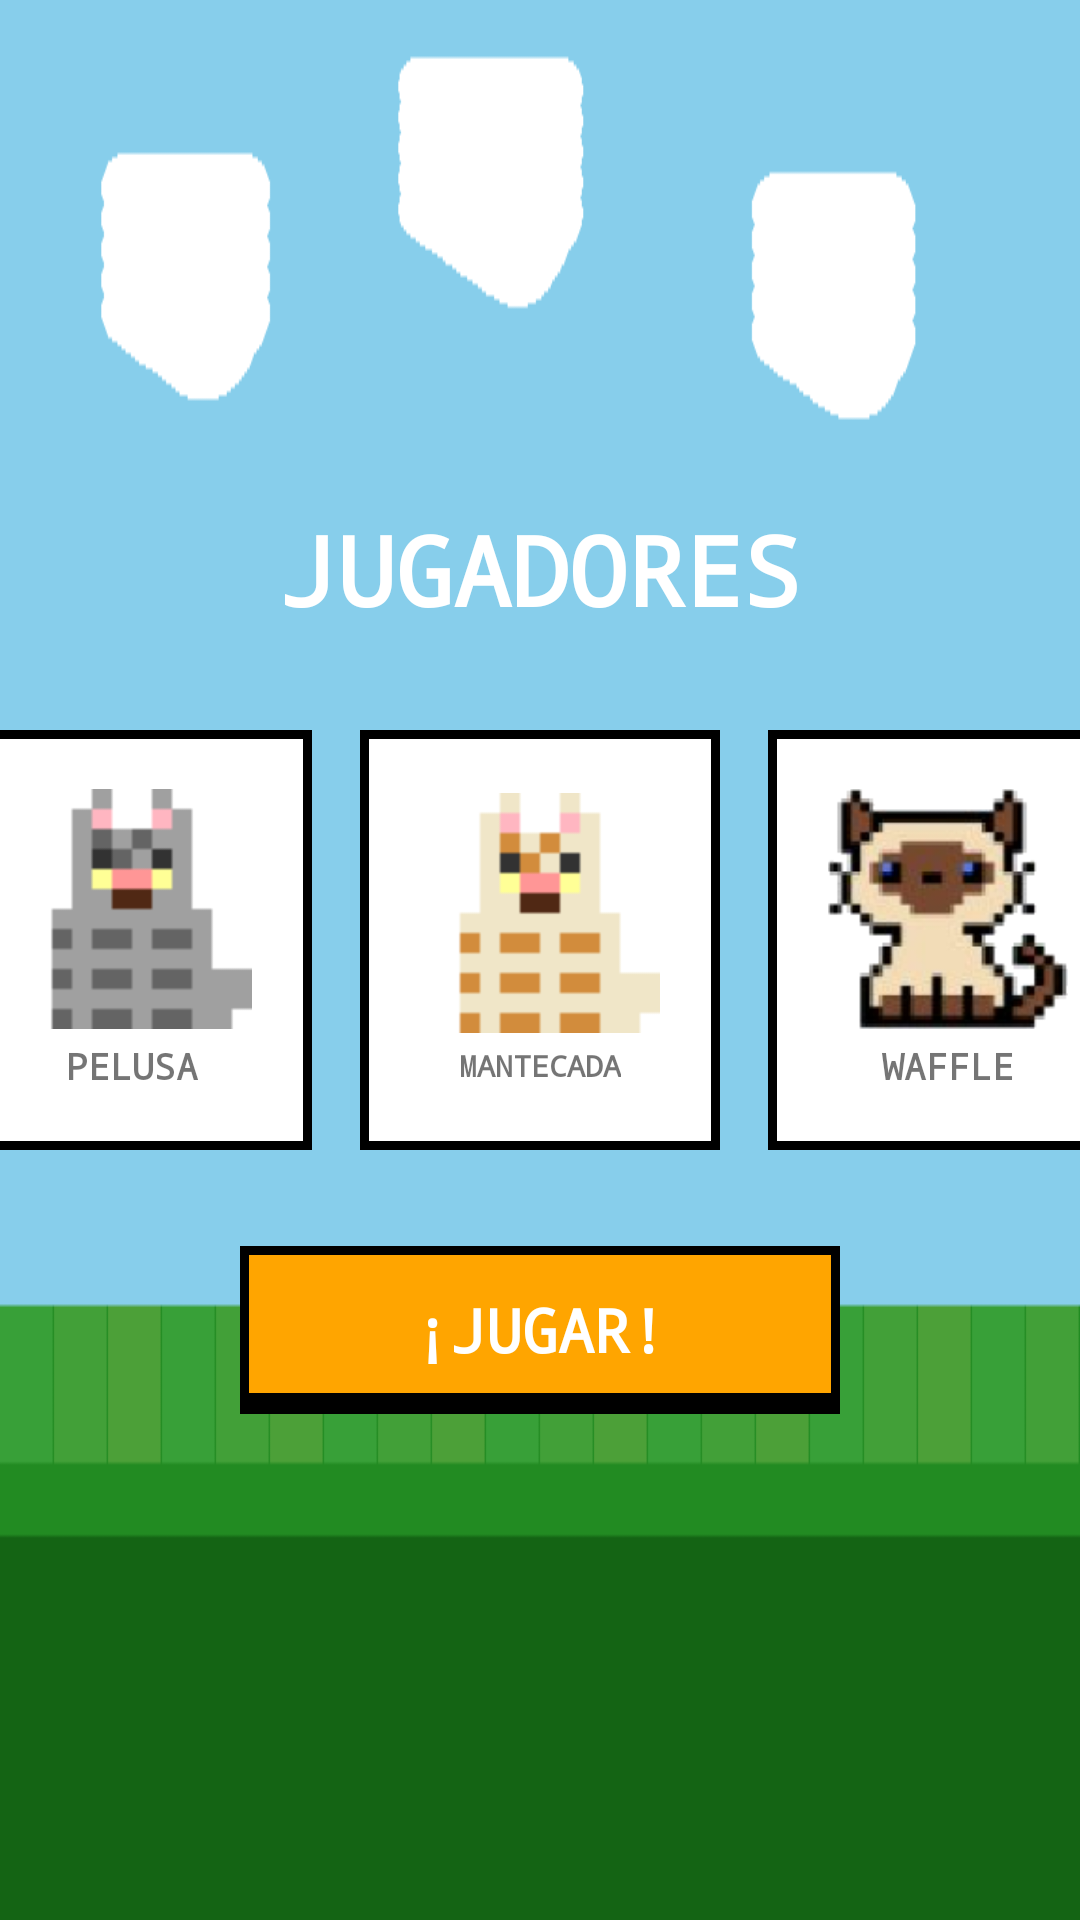

Produce the Android XML layout that renders to this screen, including the resource entries it uses.
<!-- AndroidManifest.xml: application theme Theme.MiauMission -->
<!-- res/layout/activity_character_select.xml -->
<?xml version="1.0" encoding="utf-8"?>
<FrameLayout
    xmlns:android="http://schemas.android.com/apk/res/android"
    android:layout_width="match_parent"
    android:layout_height="match_parent"
    android:background="@drawable/bg_splash">

    <LinearLayout
        android:layout_width="match_parent"
        android:layout_height="match_parent"
        android:orientation="vertical"
        android:gravity="center">

        <TextView
            android:layout_width="wrap_content"
            android:layout_height="wrap_content"
            android:text="JUGADORES"
            android:textSize="32sp"
            android:textStyle="bold"
            android:fontFamily="monospace"
            android:textColor="#FFFFFF"
            android:shadowColor="#000000"
            android:shadowDx="3"
            android:shadowDy="3"
            android:shadowRadius="0"
            android:layout_marginBottom="24dp"/>

        
        <LinearLayout
            android:layout_width="wrap_content"
            android:layout_height="wrap_content"
            android:orientation="horizontal"
            android:gravity="center">

            
            <LinearLayout
                android:id="@+id/cardCheeto"
                android:layout_width="120dp"
                android:layout_height="140dp"
                android:orientation="vertical"
                android:gravity="center"
                android:background="@drawable/bg_character_card"
                android:layout_margin="8dp"
                android:padding="8dp"
                android:clickable="true"
                android:focusable="true">
                <ImageView
                    android:layout_width="80dp"
                    android:layout_height="80dp"
                    android:src="@drawable/cat_cheeto"
                    android:scaleType="fitCenter"/>
                <TextView
                    android:layout_width="wrap_content"
                    android:layout_height="wrap_content"
                    android:text="CHEETO"
                    android:textSize="12sp"
                    android:fontFamily="monospace"
                    android:textStyle="bold"
                    android:layout_marginTop="4dp"/>
            </LinearLayout>

            
            <LinearLayout
                android:id="@+id/cardPelusa"
                android:layout_width="120dp"
                android:layout_height="140dp"
                android:orientation="vertical"
                android:gravity="center"
                android:background="@drawable/bg_character_card"
                android:layout_margin="8dp"
                android:padding="8dp"
                android:clickable="true"
                android:focusable="true">
                <ImageView
                    android:layout_width="80dp"
                    android:layout_height="80dp"
                    android:src="@drawable/cat_pelusa"
                    android:scaleType="fitCenter"/>
                <TextView
                    android:layout_width="wrap_content"
                    android:layout_height="wrap_content"
                    android:text="PELUSA"
                    android:textSize="12sp"
                    android:fontFamily="monospace"
                    android:textStyle="bold"
                    android:layout_marginTop="4dp"/>
            </LinearLayout>

            
            <LinearLayout
                android:id="@+id/cardMantecada"
                android:layout_width="120dp"
                android:layout_height="140dp"
                android:orientation="vertical"
                android:gravity="center"
                android:background="@drawable/bg_character_card"
                android:layout_margin="8dp"
                android:padding="8dp"
                android:clickable="true"
                android:focusable="true">
                <ImageView
                    android:layout_width="80dp"
                    android:layout_height="80dp"
                    android:src="@drawable/cat_mantecada"
                    android:scaleType="fitCenter"/>
                <TextView
                    android:layout_width="wrap_content"
                    android:layout_height="wrap_content"
                    android:text="MANTECADA"
                    android:textSize="10sp"
                    android:fontFamily="monospace"
                    android:textStyle="bold"
                    android:layout_marginTop="4dp"/>
            </LinearLayout>

            
            <LinearLayout
                android:id="@+id/cardWaffle"
                android:layout_width="120dp"
                android:layout_height="140dp"
                android:orientation="vertical"
                android:gravity="center"
                android:background="@drawable/bg_character_card"
                android:layout_margin="8dp"
                android:padding="8dp"
                android:clickable="true"
                android:focusable="true">
                <ImageView
                    android:layout_width="80dp"
                    android:layout_height="80dp"
                    android:src="@drawable/cat_waffle"
                    android:scaleType="fitCenter"/>
                <TextView
                    android:layout_width="wrap_content"
                    android:layout_height="wrap_content"
                    android:text="WAFFLE"
                    android:textSize="12sp"
                    android:fontFamily="monospace"
                    android:textStyle="bold"
                    android:layout_marginTop="4dp"/>
            </LinearLayout>

            
            <LinearLayout
                android:id="@+id/cardLui"
                android:layout_width="120dp"
                android:layout_height="140dp"
                android:orientation="vertical"
                android:gravity="center"
                android:background="@drawable/bg_character_card"
                android:layout_margin="8dp"
                android:padding="8dp"
                android:clickable="true"
                android:focusable="true">
                <ImageView
                    android:layout_width="80dp"
                    android:layout_height="80dp"
                    android:src="@drawable/cat_lui"
                    android:scaleType="fitCenter"/>
                <TextView
                    android:layout_width="wrap_content"
                    android:layout_height="wrap_content"
                    android:text="LUI"
                    android:textSize="12sp"
                    android:fontFamily="monospace"
                    android:textStyle="bold"
                    android:layout_marginTop="4dp"/>
            </LinearLayout>

        </LinearLayout>

        
        <TextView
            android:id="@+id/btnPlay"
            android:layout_width="200dp"
            android:layout_height="56dp"
            android:text="¡JUGAR!"
            android:gravity="center"
            android:textSize="20sp"
            android:textStyle="bold"
            android:fontFamily="monospace"
            android:textColor="#FFFFFF"
            android:background="@drawable/btn_pixel"
            android:layout_marginTop="24dp"
            android:clickable="true"
            android:focusable="true"/>

    </LinearLayout>

</FrameLayout>
<!-- resources referenced by this layout -->
<resources>
  <!-- drawable bg_character_card (drawable) -->
  <?xml version="1.0" encoding="utf-8"?>
  <selector xmlns:android="http://schemas.android.com/apk/res/android">
      <item android:state_selected="true">
          <shape android:shape="rectangle">
              <solid android:color="#FFA500"/>
              <stroke android:width="4dp" android:color="#000000"/>
          </shape>
      </item>
      <item>
          <shape android:shape="rectangle">
              <solid android:color="#FFFFFF"/>
              <stroke android:width="3dp" android:color="#000000"/>
          </shape>
      </item>
  </selector>
  <!-- drawable bg_splash: png bitmap (drawable, 3361 bytes) -->
  <!-- drawable btn_pixel (drawable) -->
  <?xml version="1.0" encoding="utf-8"?>
  <selector xmlns:android="http://schemas.android.com/apk/res/android">
      <item android:state_pressed="true">
          <layer-list>
              <item android:top="4dp">
                  <shape android:shape="rectangle">
                      <solid android:color="#FF8C00"/>
                      <stroke android:width="3dp" android:color="#000000"/>
                  </shape>
              </item>
          </layer-list>
      </item>
      <item>
          <layer-list>
              <item android:top="4dp">
                  <shape android:shape="rectangle">
                      <solid android:color="#000000"/>
                      <stroke android:width="0dp" android:color="#000000"/>
                  </shape>
              </item>
              <item android:bottom="4dp">
                  <shape android:shape="rectangle">
                      <solid android:color="#FFA500"/>
                      <stroke android:width="3dp" android:color="#000000"/>
                  </shape>
              </item>
          </layer-list>
      </item>
  </selector>
  <!-- drawable cat_cheeto: png bitmap (drawable, 15042 bytes) -->
  <!-- drawable cat_lui: png bitmap (drawable, 425 bytes) -->
  <!-- drawable cat_mantecada: png bitmap (drawable, 426 bytes) -->
  <!-- drawable cat_pelusa: png bitmap (drawable, 435 bytes) -->
  <!-- drawable cat_waffle: png bitmap (drawable, 16516 bytes) -->
  <style name="Theme.MiauMission" parent="Theme.MaterialComponents.DayNight.NoActionBar">
          <item name="windowActionBar">false</item>
          <item name="windowNoTitle">true</item>
          <item name="android:windowFullscreen">true</item>
          <item name="android:windowLayoutInDisplayCutoutMode">shortEdges</item>
          <item name="colorPrimary">#1565C0</item>
          <item name="colorPrimaryVariant">#0D47A1</item>
          <item name="colorOnPrimary">#FFFFFF</item>
          <item name="android:colorBackground">#87CEEB</item>
      </style>
</resources>
